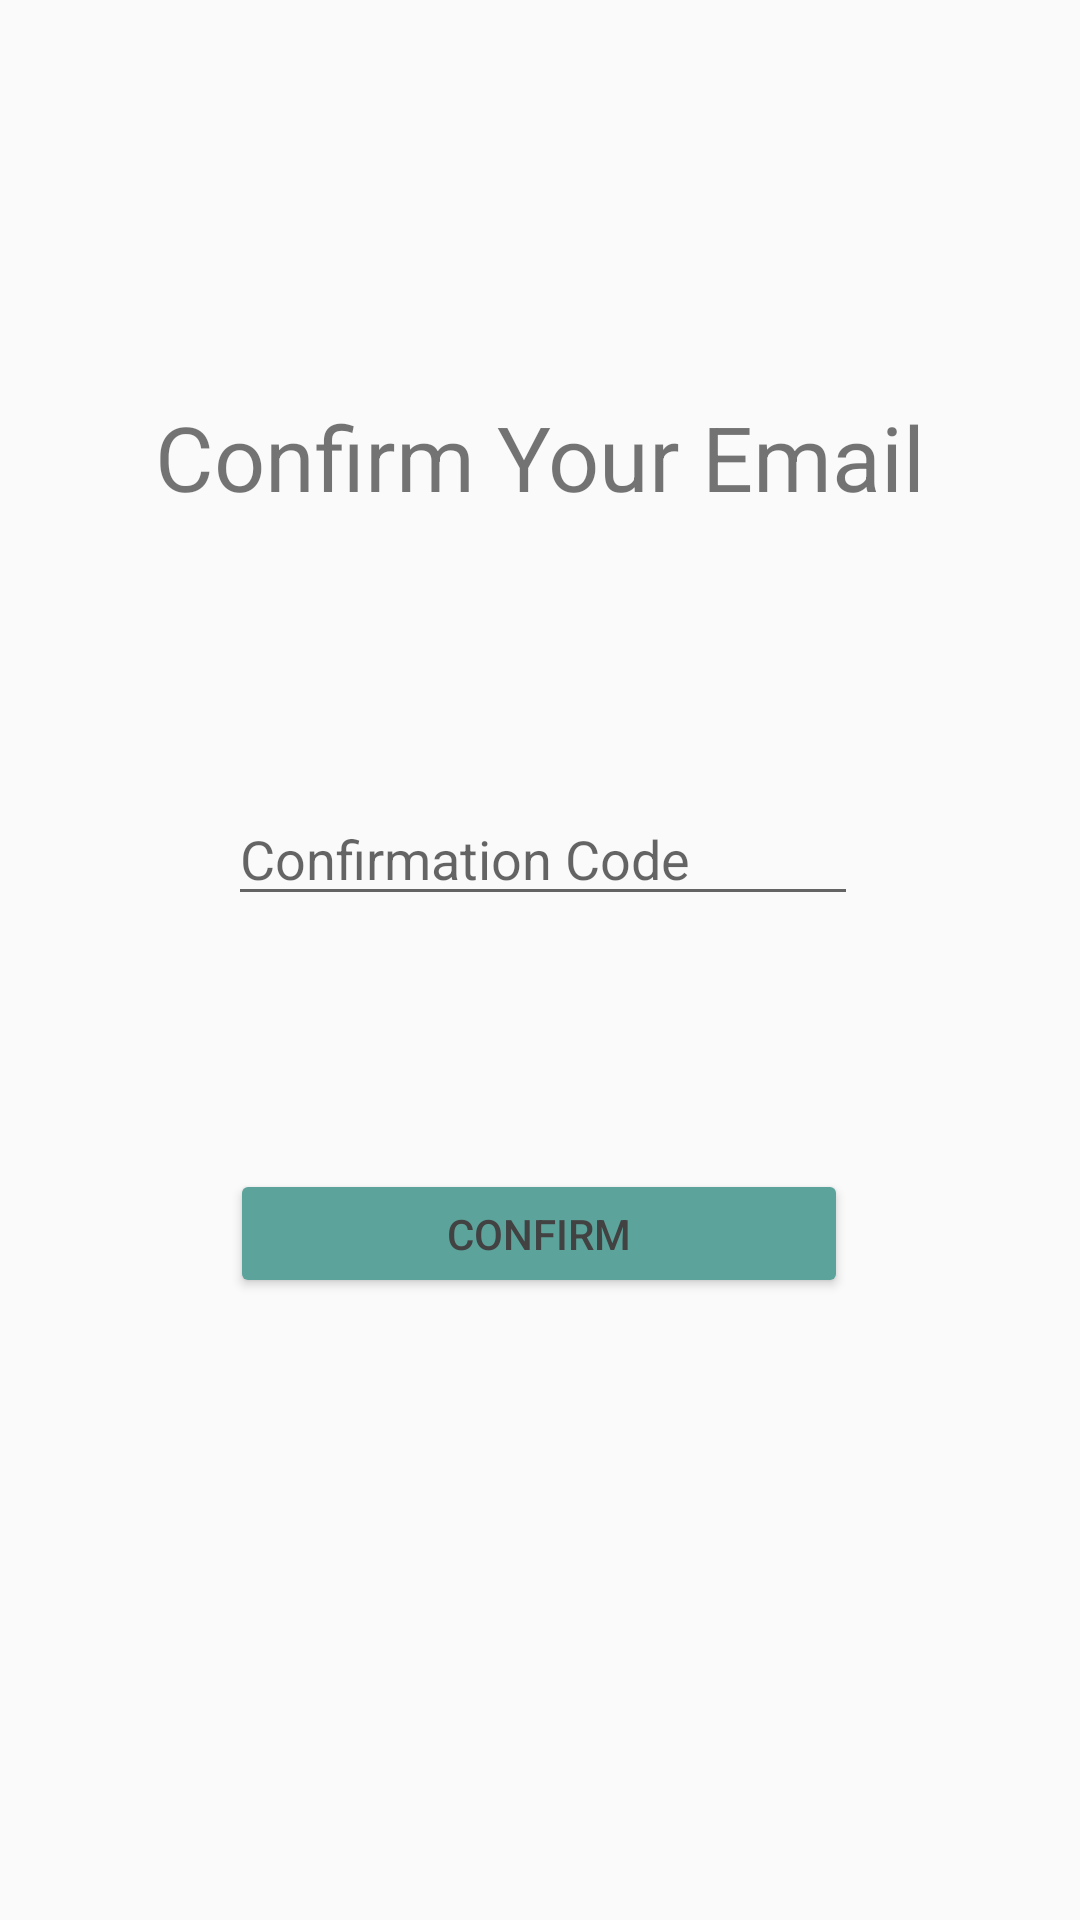

Layout XML and referenced resources for this Android screen:
<!-- AndroidManifest.xml: application theme Theme.TaskMaster -->
<!-- res/layout/activity_email_confirm.xml -->
<?xml version="1.0" encoding="utf-8"?>
<androidx.constraintlayout.widget.ConstraintLayout xmlns:android="http://schemas.android.com/apk/res/android"
    xmlns:app="http://schemas.android.com/apk/res-auto"
    xmlns:tools="http://schemas.android.com/tools"
    android:id="@+id/back"
    android:layout_width="match_parent"
    android:layout_height="match_parent"
    tools:context=".EmailConfirmActivity">

    <TextView
        android:id="@+id/textView2"
        android:layout_width="wrap_content"
        android:layout_height="wrap_content"
        android:layout_marginTop="132dp"
        android:text="Confirm Your Email"
        android:textSize="30sp"
        app:layout_constraintEnd_toEndOf="parent"
        app:layout_constraintStart_toStartOf="parent"
        app:layout_constraintTop_toTopOf="parent" />

    <EditText
        android:id="@+id/ConfirmCode"
        android:layout_width="wrap_content"
        android:layout_height="wrap_content"
        android:layout_marginTop="80dp"
        android:ems="10"
        android:hint="Confirmation Code"
        android:inputType="number"
        app:layout_constraintBottom_toTopOf="@+id/btnConfirm"
        app:layout_constraintEnd_toEndOf="parent"
        app:layout_constraintHorizontal_bias="0.507"
        app:layout_constraintStart_toStartOf="parent"
        app:layout_constraintTop_toBottomOf="@+id/textView2"
        app:layout_constraintVertical_bias="0.12" />

    <Button
        android:id="@+id/btnConfirm"
        android:layout_width="206dp"
        android:layout_height="43dp"
        android:layout_marginTop="40dp"
        android:backgroundTint="#5CA39C"
        android:onClick="onConfirmButtonPressed"
        android:text="Confirm"
        android:textColor="@color/cardview_dark_background"
        app:layout_constraintBottom_toBottomOf="parent"
        app:layout_constraintEnd_toEndOf="parent"
        app:layout_constraintHorizontal_bias="0.497"
        app:layout_constraintStart_toStartOf="parent"
        app:layout_constraintTop_toTopOf="parent"
        app:layout_constraintVertical_bias="0.628" />
</androidx.constraintlayout.widget.ConstraintLayout>
<!-- resources referenced by this layout -->
<resources>
  <style name="Theme.TaskMaster" parent="Theme.AppCompat.Light.DarkActionBar">
          
          <item name="colorPrimary">@color/purple_500</item>
          <item name="colorPrimaryDark">@color/purple_700</item>
          <item name="colorAccent">@color/teal_200</item>
          
      </style>
  <!-- not gathered from this repository: default colours our renderer supplied (Android Studio template values) -->
  <color name="purple_500">#FF6200EE</color>
  <color name="purple_700">#FF3700B3</color>
  <color name="teal_200">#FF03DAC5</color>
</resources>
